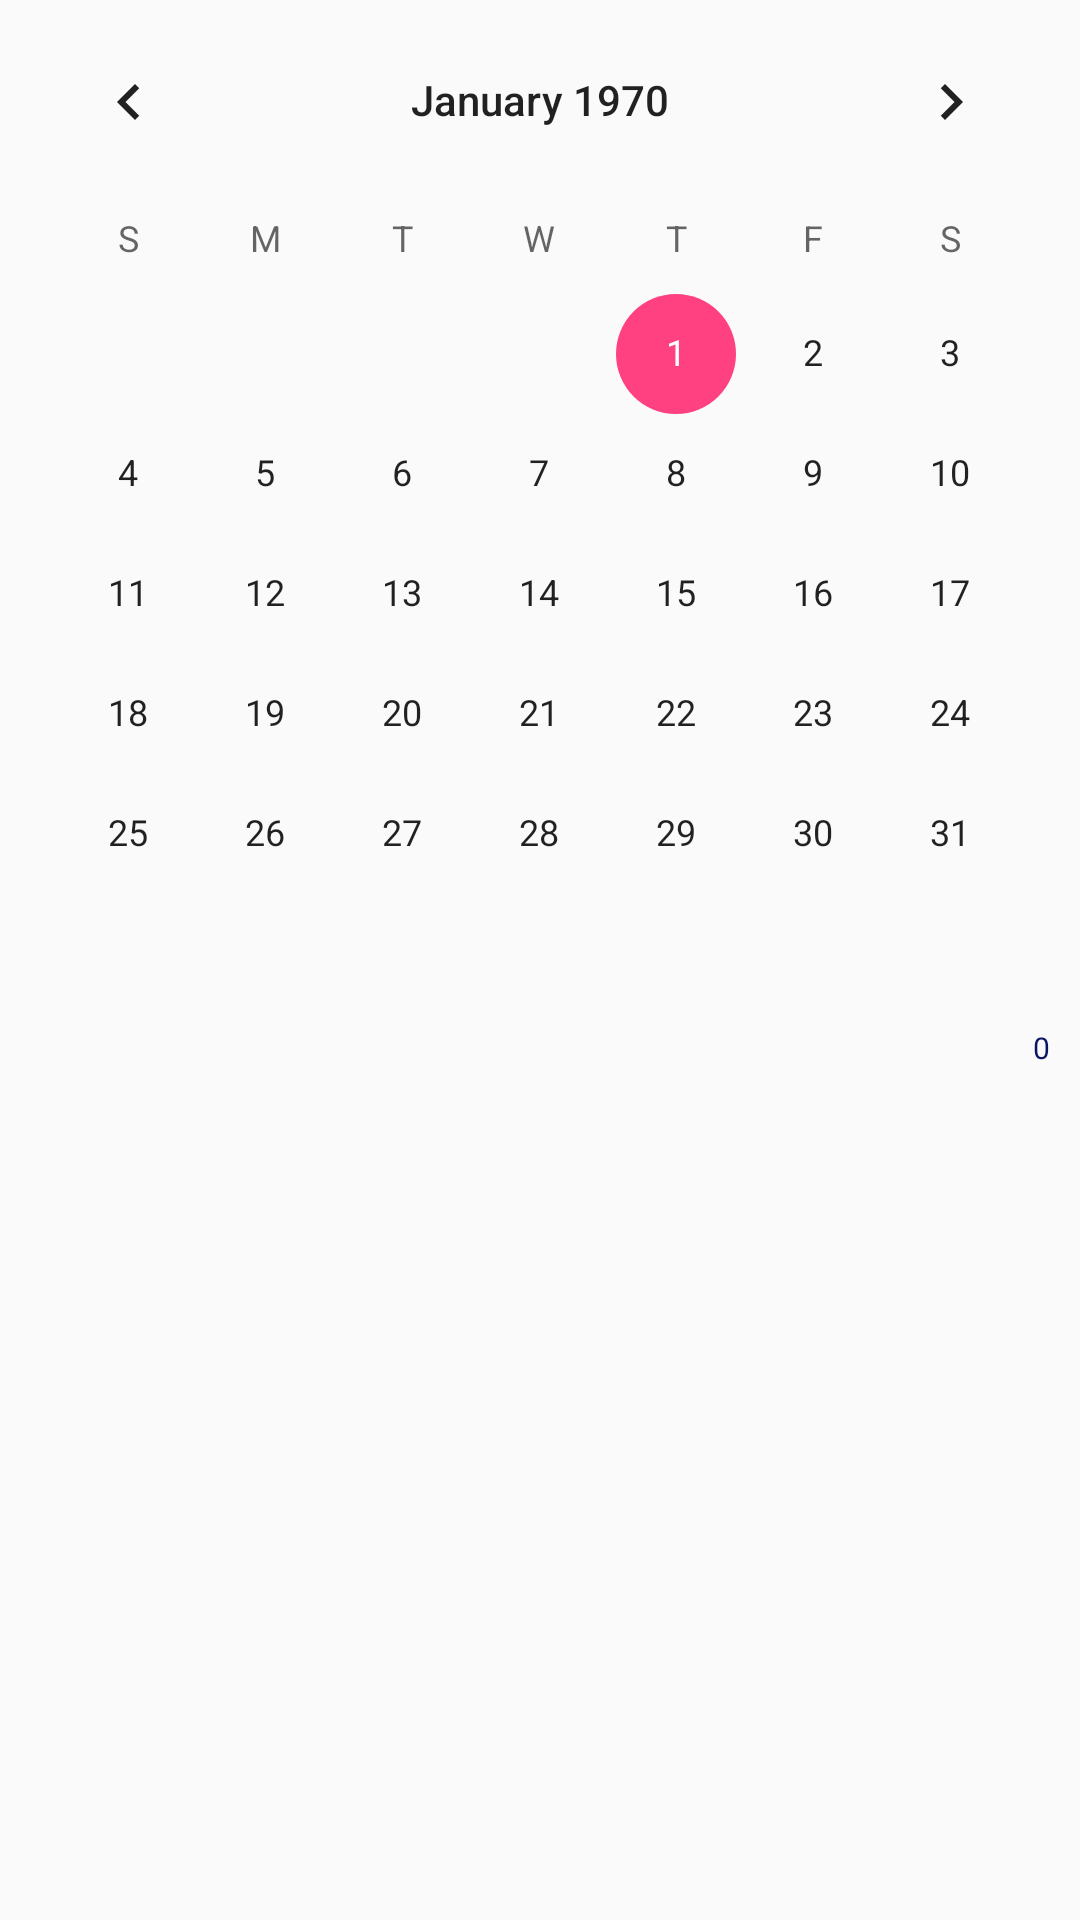

Here is an Android app screen rendered from its layout file. Give the layout XML and the strings, colors and styles it references.
<!-- AndroidManifest.xml: application theme AppTheme -->
<!-- res/layout/activity_main.xml -->
<?xml version="1.0" encoding="utf-8"?>
<LinearLayout xmlns:android="http://schemas.android.com/apk/res/android"
    xmlns:app="http://schemas.android.com/apk/res-auto"
    xmlns:tools="http://schemas.android.com/tools"
    android:layout_width="match_parent"
    android:layout_height="match_parent"
    android:orientation="vertical"
    android:overScrollMode="always"
    android:scrollbars="vertical"
    tools:context=".MainActivity">


    <CalendarView
        android:id="@+id/cvCalendar"
        android:layout_width="match_parent"
        android:layout_height="wrap_content" />

    <LinearLayout
        android:layout_width="match_parent"
        android:layout_height="wrap_content"
        android:orientation="horizontal">

        <TextView
            android:id="@+id/tvdateOfToday"
            android:layout_width="0dp"
            android:layout_height="wrap_content"
            android:layout_weight="5"
            android:gravity="center_horizontal"
            android:textColor="#000" />

        <TextView
            android:id="@+id/tvTotalPriceMainLayoutBottom"
            android:layout_width="0dp"
            android:layout_height="wrap_content"
            android:layout_weight="1"
            android:gravity="right"
            android:paddingRight="10dp"
            android:text="0"
            android:textColor="@color/colorPrimaryDark"
            android:textSize="10sp" />

    </LinearLayout>

    <ListView
        android:id="@+id/listViewTodaysData"
        android:layout_width="match_parent"
        android:layout_height="wrap_content" />
</LinearLayout>
<!-- resources referenced by this layout -->
<resources>
  <color name="colorPrimaryDark">#081565</color>
  <style name="AppTheme" parent="Theme.AppCompat.Light.DarkActionBar">
          
          <item name="colorPrimary">@color/colorPrimary</item>
          <item name="colorPrimaryDark">@color/colorPrimaryDark</item>
          <item name="colorAccent">@color/colorAccent</item>
      </style>
  <color name="colorPrimary">#3F51B5</color>
  <color name="colorAccent">#FF4081</color>
</resources>
